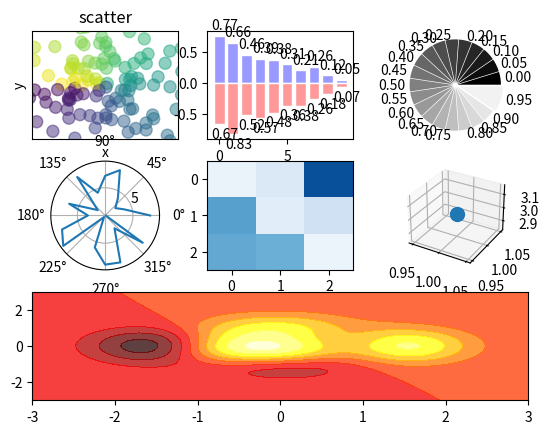

Source code (Python): (Note: this script raises an exception after producing the figure.)
#encoding=utf-8
import numpy as np

def main():
    import matplotlib.pyplot as plt
    '''
    #line
    x=np.linspace(-np.pi,np.pi,256,endpoint=True)
    c,s=np.cos(x),np.sin(x)
    plt.figure(1)
    plt.plot(x,c,color="blue",linewidth=1.0,linestyle="-",label="COS",alpha=0.5)
    plt.plot(x,s,"r*",label="SIN")
    plt.title("COS & SIN")
    ax=plt.gca()
    ax.spines["right"].set_color("none")
    ax.spines["top"].set_color("none")
    ax.spines["left"].set_position(("data",0))
    ax.spines["bottom"].set_position(("data",0))
    ax.xaxis.set_ticks_position("bottom")
    ax.yaxis.set_ticks_position("left")
    plt.xticks([-np.pi, -np.pi / 2, 0, np.pi / 2, np.pi],
               [r'$-\pi$', r'$-\pi/2$', r'$0$', r'$+\pi/2$', r'$+\pi$'])
    plt.yticks(np.linspace(-1,1,5,endpoint=True))
    for label in ax.get_xticklabels()+ax.get_yticklabels():
        label.set_fontsize(16)
        label.set_bbox(dict(facecolor="white",edgecolor="None",alpha=0.2))
    plt.legend(loc="upper left")
    plt.grid()
    #plt.axis([-1, 1, -0.5, 1])
    plt.fill_between(x,np.abs(x)<0.5,c,c>0.5,color="green",alpha=0.25)
    t=1
    plt.plot([t,t],[0,np.cos(t)],"y",linewidth=3,linestyle="--")
    plt.annotate("cos(1)",xy=(t,np.cos(1)),xycoords="data",xytext=(+10,+30),
                 textcoords="offset points",arrowprops=dict(arrowstyle="->",connectionstyle="arc3,rad=.2"))
    plt.show()
    '''
    #scatter
    fig=plt.figure()
    ax=fig.add_subplot(3,3,1)
    n = 128
    X = np.random.normal(0, 1, n)
    Y = np.random.normal(0, 1, n)
    T = np.arctan2(Y, X)
    #plt.axes([0.025, 0.025, 0.95, 0.95])
    ax.scatter(X, Y, s=75,c=T, alpha=.5)
    plt.xlim(-1.5, 1.5), plt.xticks([])
    plt.ylim(-1.5, 1.5), plt.yticks([])
    plt.axis()
    plt.title("scatter")
    plt.xlabel("x")
    plt.ylabel("y")

    #bar
    ax=fig.add_subplot(332)
    n = 10
    X = np.arange(n)
    Y1 = (1 - X / float(n)) * np.random.uniform(0.5, 1.0, n)
    Y2 = (1 - X / float(n)) * np.random.uniform(0.5, 1.0, n)

    ax.bar(X, +Y1, facecolor='#9999ff', edgecolor='white')
    ax.bar(X, -Y2, facecolor='#ff9999', edgecolor='white')
    for x, y in zip(X, Y1):
        plt.text(x + 0.4, y + 0.05, '%.2f' % y, ha='center', va='bottom')
    for x, y in zip(X, Y2):
        plt.text(x + 0.4, -y - 0.05, '%.2f' % y, ha='center', va='top')

    #Pie
    fig.add_subplot(333)
    n = 20
    Z = np.ones(n)
    Z[-1] *= 2
    plt.pie(Z, explode=Z * .05, colors=['%f' % (i / float(n)) for i in range(n)],
            labels=['%.2f' % (i / float(n)) for i in range(n)])
    plt.gca().set_aspect('equal')
    plt.xticks([]), plt.yticks([])
    #polar
    fig.add_subplot(334,polar=True)
    n = 20
    theta = np.arange(0.0, 2 * np.pi, 2 * np.pi / n)
    radii = 10 * np.random.rand(n)
    plt.polar(theta,radii)
    #plt.plot(theta, radii)
    #heatmap
    fig.add_subplot(335)
    from matplotlib import cm
    data = np.random.rand(3, 3)
    cmap = cm.Blues
    map = plt.imshow(data, interpolation='nearest', cmap=cmap, aspect='auto', vmin=0, vmax=1)
    #3D
    from mpl_toolkits.mplot3d import Axes3D
    ax=fig.add_subplot(336,projection="3d")
    ax.scatter(1,1,3,s=100)
    #hot map
    fig.add_subplot(313)
    def f(x, y):
        return (1 - x / 2 + x ** 5 + y ** 3) * np.exp(-x ** 2 - y ** 2)
    n = 256
    x = np.linspace(-3, 3, n)
    y = np.linspace(-3, 3, n)
    X, Y = np.meshgrid(x, y)
    plt.contourf(X, Y, f(X, Y), 8, alpha=.75, cmap=plt.cm.hot)
    plt.savefig("./data/fig.png")
    plt.show()
if __name__=="__main__":
    main()